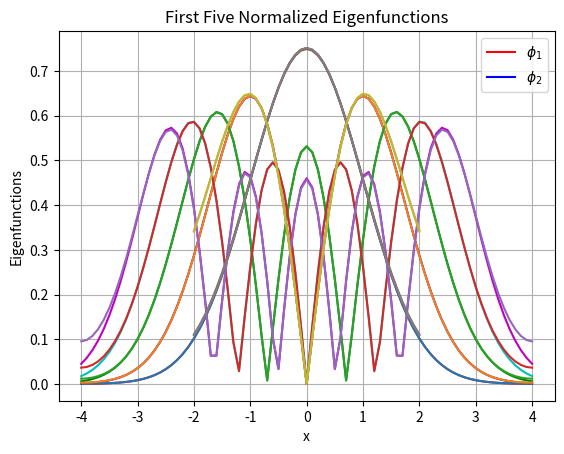

Recreate this plot in Python.
import numpy as np
import matplotlib.pyplot as plt
from scipy.sparse.linalg import eigs
from scipy.integrate import solve_bvp, simpson, solve_ivp
import math


#Part a
def shoot_eq(x, phi, epsilon):
    return [phi[1], (x**2 - epsilon) * phi[0]]

#initialize paramters
tol = 1e-4
L = 4
dx = 0.1
colors = ['r', 'b', 'g', 'c', 'm']
x_values = np.arange(-L, L + dx, dx)
epsilon_start = 0.1
eigenvalus = []
eigenfunction = []

A1 = np.zeros((len(x_values), 5))
A2 = np.zeros(5)

for modes in range(1, 6):
    epsilon = epsilon_start
    depsilon = 0.2
    for _ in range(1000):
        y0 = [1, np.sqrt(L**2 - epsilon)]
        res = solve_ivp(shoot_eq,
                        [x_values[0], x_values[-1]],
                        y0,
                        args=(epsilon,),
                        t_eval=x_values
                        )
        if abs(res.y[1, -1] + np.sqrt(L**2 - epsilon) * res.y[0, -1]) < tol:
            break
        if ((-1) ** (modes + 1) * (res.y[1, -1] + np.sqrt(L**2 - epsilon) * res.y[0, -1])) > 0:
            epsilon += depsilon
        else:
            epsilon -= depsilon
            depsilon /= 2

    A2[modes - 1] = epsilon
    epsilon_start = epsilon + 0.1
    norm = np.trapz(res.y[0] * res.y[0], x_values)
    eigenfuction = abs(res.y[0] / np.sqrt(norm))
    A1[:, modes - 1] = eigenfuction
    plt.plot(x_values, eigenfuction, colors[modes - 1])

print('A1 = \n', A1)
print('A2 = \n', A2)


# Part b
L = 4
dx = 0.1
x = np.arange(-L, L + dx, dx)
N = len(x) - 2

M = np.zeros((N, N))
for i in range(N):
    M[i, i] = -2 - (x[i + 1] ** 2) * (dx ** 2)

for i in range(N - 1):
    M[i, i + 1] = 1
    M[i + 1, i] = 1

M1 = M

M2 = np.zeros((N, N))
M2[0, 0] = 4 / 3
M2[0, 1] = -1 / 3

M3 = np.zeros((N, N))
M3[N - 1, N - 2] = -1 / 3
M3[N - 1, N - 1] = 4 / 3

M = M1 + M2 + M3
M = M / (dx ** 2)

D, V = eigs(- M, k=5, which='SM')

# boundry conditions
phi_0 = (4 / 3) * V[0, :] - (1 / 3) * V[1, :]
phi_n = - (1 / 3) * V[-2, :] + (4 / 3) * V[-1, :]

V = np.vstack((phi_0, V, phi_n))

# normalize
for i in range(5):
    norm = np.trapz(V[:, i] ** 2, x)
    V[:, i] = abs(V[:, i] / np.sqrt(norm))
    plt.plot(x, V[:, i])

plt.legend(["$\\phi_1$", "$\\phi_2$", "$\\phi_3$", "$\\phi_4$", "$\\phi_5$"], loc="upper right")
plt.xlabel("x")
plt.ylabel("Eigenfunctions")
plt.title("First Five Normalized Eigenfunctions")
plt.grid()

A3 = V
A4 = D

print('A3 = \n', A3)
print('A4 = \n', A4)

plt.show()

#Part c
L = 2
K = 1
dx = 0.1
tol = 1e-6
xshoot = np.arange (-L, L + dx, dx)
gamma_values = [0.05, - 0.05]

A5, A7 = np.zeros((len (xshoot), 2)), np.zeros((len (xshoot), 2))
A6, A8 = np.zeros(2), np.zeros (2)


def shoot2(x, phi, epsilon, gamma):
    return [phi[1], 
            (gamma * abs(phi[0])**2 + K * x**2 - epsilon) * phi[0]]

for gamma in gamma_values:
    epsilon_start = -1
    A = 1e-6
    for modes in range(1, 3):
        dA = 0.01
        for k in range (100):
            epsilon = epsilon_start
            depsilon = 0.2
            for kk in range (100):
                phi0 = [A, np.sqrt (K * L ** 2 - epsilon) * A]
                ans = solve_ivp(
                    lambda x, phi: shoot2(x, phi, epsilon, gamma),
                    [xshoot[0], xshoot[-1]],
                    phi0,
                    t_eval=xshoot
                    )
                phi_sol = ans.y.T
                x_sol = ans.t
                bc = phi_sol[-1, 1] + np.sqrt (L ** 2 - epsilon) * phi_sol[-1, 0]
                if abs (bc) < tol:
                    break
                if (-1) ** (modes + 1) * bc > 0:
                    epsilon += depsilon
                else:
                    epsilon -= depsilon
                    depsilon /= 2

            #check if it is focused
            integral = simpson (phi_sol[:, 0] ** 2, x=x_sol)
            if abs (integral - 1) < tol:
                break
            if integral < 1:
                A += dA
            else:
                A -= dA
                dA /= 2

        epsilon_start = epsilon + 0.2

        if gamma > 0:
            A5[:, modes - 1] = np.abs (phi_sol[:, 0])
            A6[modes - 1] = epsilon

        else:
            A7[:, modes - 1] = np.abs (phi_sol[:, 0])
            A8[modes - 1] = epsilon

plt.plot (xshoot, A5)
plt.plot (xshoot, A7)
plt.legend (["$\\phi_1$", "$\\phi_2$"], loc="upper right")
plt.show ()

print('A5 = \n', A5)
print('A6 = \n', A6)
print('A7 = \n', A7)
print('A8 = \n', A8)


#Part d
def rhs_a(x, phi, epsilon):
    return [phi[1], (x ** 2 - epsilon) * phi[0]]

L = 2
x_span = [-L, L]
epsilon = 1
A = 1
phi0 = [A, np.sqrt(L ** 2 - epsilon) * A]
tols = [1e-4, 1e-5, 1e-6, 1e-7, 1e-8, 1e-9, 1e-10]

dt45, dt23, dtRadua, dtBDF = [], [], [], []

for tol in tols:
    options = {'rtol': tol, 'atol': tol}
    sol45 = solve_ivp(rhs_a, x_span, phi0, method='RK45', args=(epsilon,), **options)
    sol23 = solve_ivp(rhs_a, x_span, phi0, method='RK23', args=(epsilon,), **options)
    solRadua = solve_ivp(rhs_a, x_span, phi0, method='Radau', args=(epsilon,), **options)
    solBDF = solve_ivp(rhs_a, x_span, phi0, method='BDF', args=(epsilon,), **options)

    dt45.append(np.mean(np.diff(sol45.t)))
    dt23.append(np.mean(np.diff(sol23.t)))
    dtRadua.append(np.mean(np.diff(solRadua.t)))
    dtBDF.append(np.mean(np.diff(solBDF.t)))

fit45 = np.polyfit(np.log(dt45), np.log(tols), 1)
fit23 = np.polyfit(np.log(dt23), np.log(tols), 1)
fitRadua = np.polyfit(np.log(dtRadua), np.log(tols), 1)
fitBDF = np.polyfit(np.log(dtBDF), np.log(tols), 1)

#extract slope
slope45 = fit45[0]
slope23 = fit23[0]
slopeRadua = fitRadua[0]
slopeBDF = fitBDF[0]

A9 = np.array([slope45, slope23, slopeRadua, slopeBDF])

print('A9 = \n', A9)


#Part e
def H0(x):
    return np.ones_like(x)
def H1(x):
    return 2 * x
def H2(x):
    return 4 * (x ** 2) - 2
def H3(x):
    return 8 * (x ** 3) - 12 * x
def H4(x):
    return 16 * (x ** 4) - 48 * (x ** 2) + 12

L = 4
dx = 0.1
x = np.arange(-L, L + dx, dx)

h = np.column_stack([H0(x), H1(x), H2(x), H3(x), H4(x)])
phi = np.zeros(h.shape)

#normalize and append
for i in range(5):
    phi[:, i] = ((np.exp(- (x ** 2) / 2) * h[:, i]) /
                 np.sqrt(math.factorial(i) * (2 ** i) * np.sqrt(np.pi))
                 )

eigen_funa = np.zeros(5)
eigen_funb = np.zeros(5)
eigen_vala = np.zeros(5)
eigen_valb = np.zeros(5)

for i in range(5):
    eigen_funa[i] = simpson(((abs(A1[:, i])) - abs(phi[:, i])) ** 2, x=x)
    eigen_funb[i] = simpson(((abs(A3[:, i])) - abs(phi[:, i])) ** 2, x=x)

    eigen_vala[i] = 100 * (abs(A2[i] - (2 * (i + 1) - 1)) / (2 * (i + 1) - 1))
    eigen_valb[i] = 100 * (abs(A4[i] - (2 * (i + 1) - 1)) / (2 * (i + 1) - 1))

A10 = eigen_funa
A12 = eigen_funb
A11 = eigen_vala
A13 = eigen_valb

print('A10 = \n', A10)
print('A11 = \n', A11)
print('A12 = \n', A12)
print('A13 = \n', A13)
